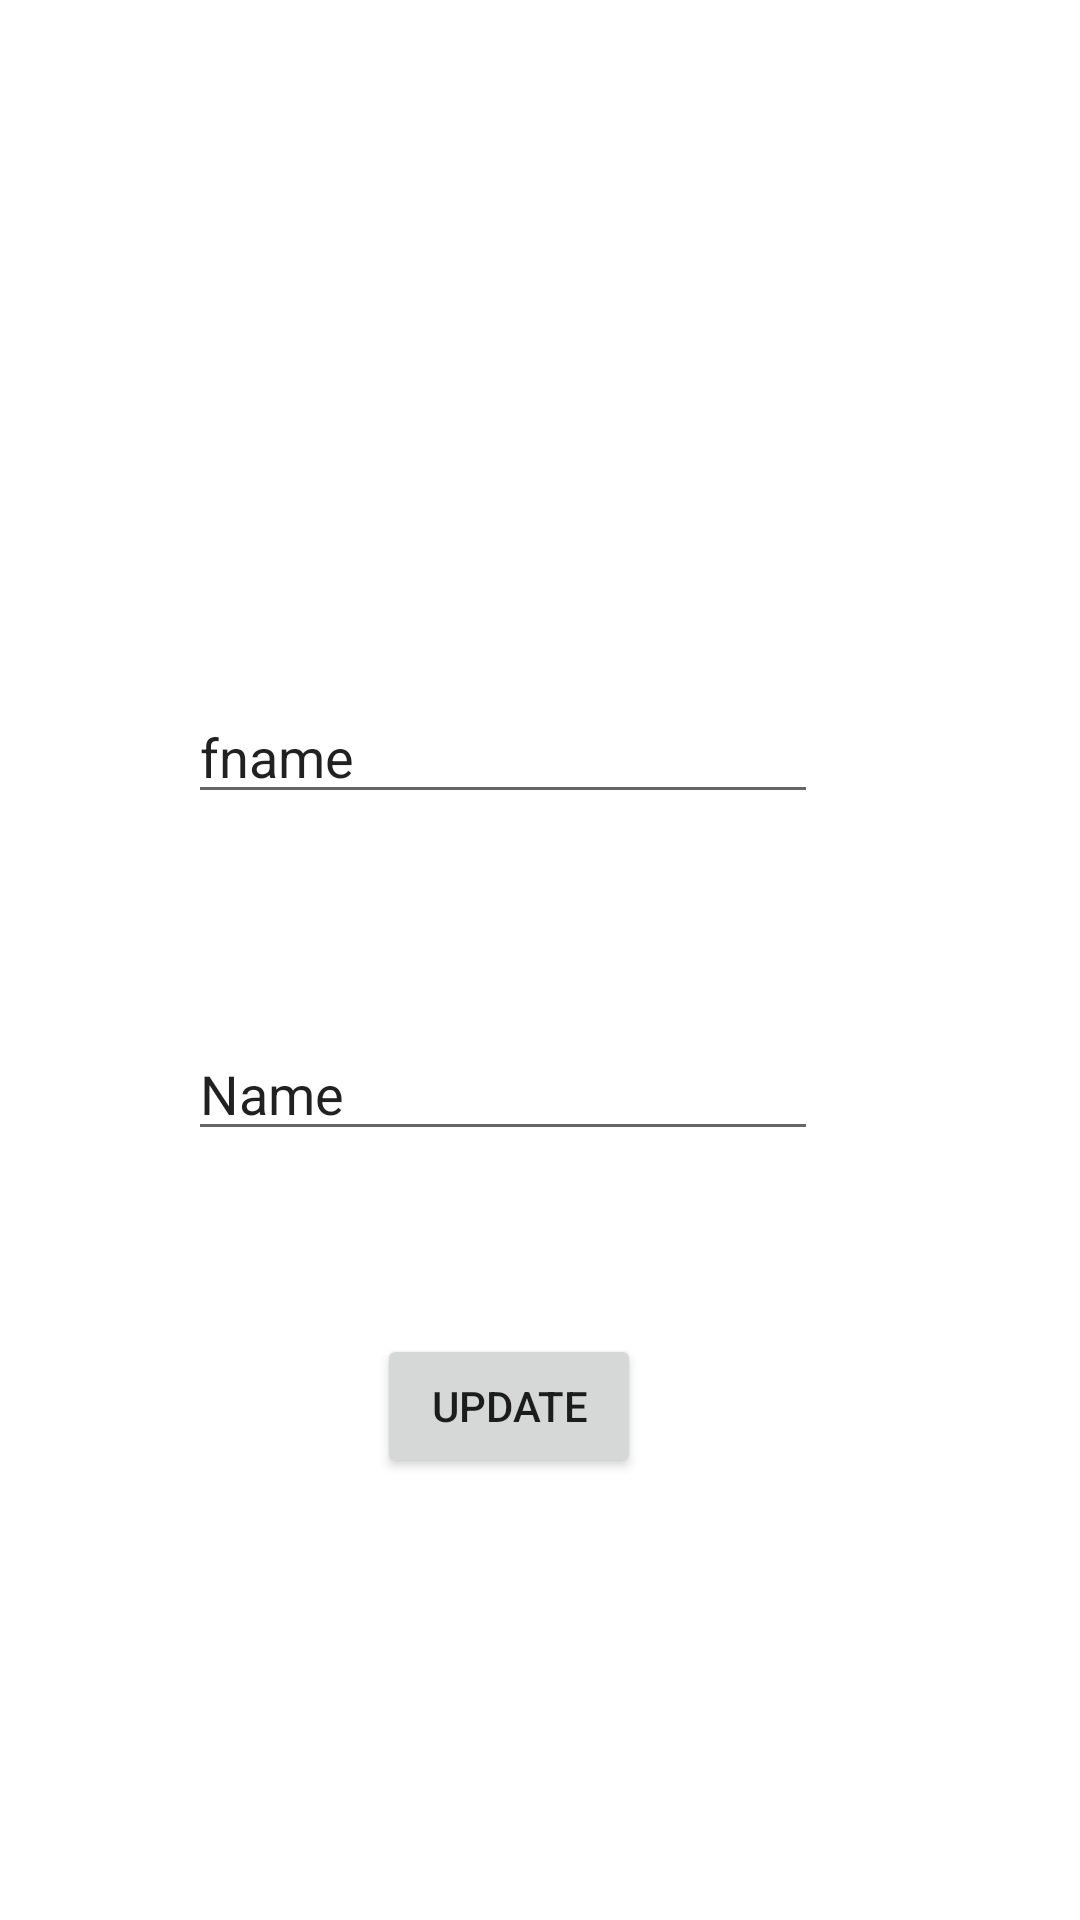

Layout XML and referenced resources for this Android screen:
<!-- AndroidManifest.xml: application theme Theme.Firestoredata -->
<!-- res/layout/activity_update.xml -->
<?xml version="1.0" encoding="utf-8"?>
<androidx.constraintlayout.widget.ConstraintLayout xmlns:android="http://schemas.android.com/apk/res/android"
    xmlns:app="http://schemas.android.com/apk/res-auto"
    xmlns:tools="http://schemas.android.com/tools"
    android:layout_width="match_parent"
    android:layout_height="match_parent"
    tools:context=".Update">

    <EditText
        android:id="@+id/editTextTextPersonName4"
        android:layout_width="wrap_content"
        android:layout_height="wrap_content"
        android:ems="10"
        android:hint="fname"
        android:inputType="textPersonName"
        android:text="fname"
        app:layout_constraintBottom_toBottomOf="parent"
        app:layout_constraintEnd_toEndOf="parent"
        app:layout_constraintHorizontal_bias="0.417"
        app:layout_constraintStart_toStartOf="parent"
        app:layout_constraintTop_toTopOf="parent"
        app:layout_constraintVertical_bias="0.384" />

    <EditText
        android:id="@+id/editTextTextPersonName5"
        android:layout_width="wrap_content"
        android:layout_height="wrap_content"
        android:ems="10"
        android:hint="Newname"
        android:inputType="textPersonName"
        android:text="Name"
        app:layout_constraintBottom_toBottomOf="parent"
        app:layout_constraintEnd_toEndOf="parent"
        app:layout_constraintHorizontal_bias="0.417"
        app:layout_constraintStart_toStartOf="parent"
        app:layout_constraintTop_toTopOf="parent"
        app:layout_constraintVertical_bias="0.572" />

    <Button
        android:id="@+id/button4"
        android:layout_width="wrap_content"
        android:layout_height="wrap_content"
        android:text="UPDATE"
        app:layout_constraintBottom_toBottomOf="parent"
        app:layout_constraintEnd_toEndOf="parent"
        app:layout_constraintHorizontal_bias="0.462"
        app:layout_constraintStart_toStartOf="parent"
        app:layout_constraintTop_toTopOf="parent"
        app:layout_constraintVertical_bias="0.751" />
</androidx.constraintlayout.widget.ConstraintLayout>
<!-- resources referenced by this layout -->
<resources>
  <style name="Theme.Firestoredata" parent="Theme.MaterialComponents.DayNight.DarkActionBar">
          
          <item name="colorPrimary">@color/purple_500</item>
          <item name="colorPrimaryVariant">@color/purple_700</item>
          <item name="colorOnPrimary">@color/white</item>
          
          <item name="colorSecondary">@color/teal_200</item>
          <item name="colorSecondaryVariant">@color/teal_700</item>
          <item name="colorOnSecondary">@color/black</item>
          
          <item name="android:statusBarColor">?attr/colorPrimaryVariant</item>
          
      </style>
  <!-- not gathered from this repository: default colours our renderer supplied (Android Studio template values) -->
  <color name="purple_500">#FF6200EE</color>
  <color name="purple_700">#FF3700B3</color>
  <color name="teal_200">#FF03DAC5</color>
  <color name="teal_700">#FF018786</color>
  <color name="black">#FF000000</color>
  <color name="white">#FFFFFFFF</color>
</resources>
